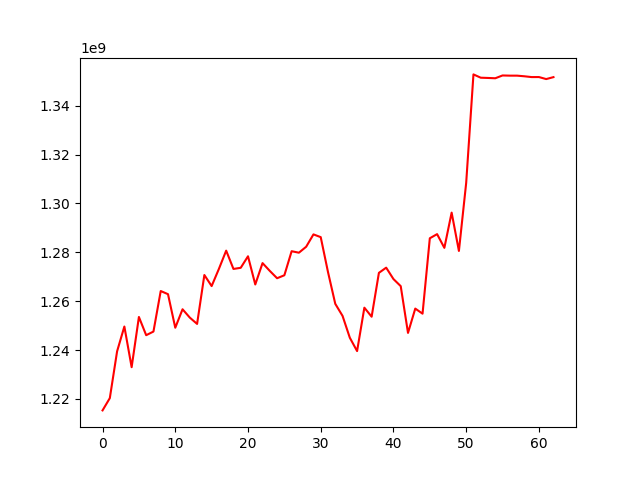

The table this chart was drawn from, first rows:
, 0
0, 1215281193
1, 1220306258
2, 1239452022
3, 1249620298
4, 1232972246
5, 1253530766
6, 1246067684
7, 1247558853
8, 1264155244
9, 1262859147
10, 1249125857
11, 1256682497
12, 1253267127
13, 1250683614
14, 1270705753
15, 1266176395
16, 1273223618
17, 1280684714
18, 1273191019
19, 1273660766
20, 1278376725
21, 1266831880
22, 1275583106
23, 1272384149
24, 1269387974
25, 1270604598
26, 1280452742
27, 1279837244
28, 1282285981
29, 1287336765
30, 1286209543
31, 1271910109
32, 1258911333
33, 1253975017
34, 1245033848
35, 1239564894
36, 1257333244
37, 1253636463
38, 1271593950
39, 1273715547
40, 1269049531
41, 1266148760
42, 1247003870
43, 1256959148
44, 1254877932
45, 1285746514
46, 1287444542
47, 1281828434
48, 1296253821
49, 1280565945
50, 1308413903
51, 1352835785
52, 1351482950
53, 1351379893
54, 1351254476
55, 1352401326
56, 1352323423
57, 1352323423
58, 1352064934
59, 1351737210
... 3 more rows
